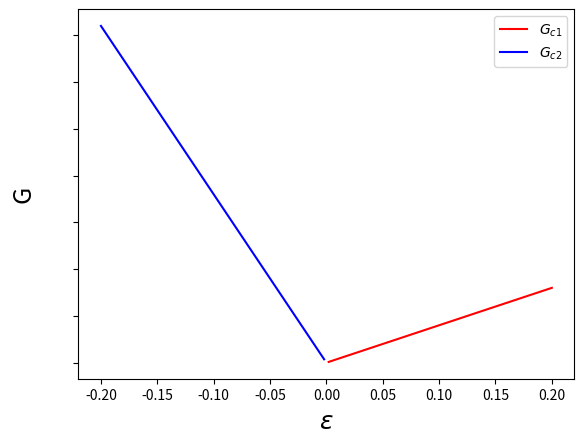

The matplotlib source for this figure:
import matplotlib.pyplot as plt
import numpy as np
import pandas as pd 
import matplotlib.pyplot as plt
import math
from scipy.stats import norm
from scipy.optimize import curve_fit 


x = np.linspace(-0.20, 0.20, 100)


x1 = x[x>0.0]
y1 = 2*x1+0.5

x2 = x[x<0.0]
y2 = -9*x2+0.5

#x3 = x[(x>=0)&(x<0.1)]
#y3 = -8*x3+12

#x4 = x[(x<=0)&(x>-0.1)]
#y4 = -30*x4+12

fig, ax = plt.subplots(1, 1)
ax.plot(x1, y1, '-', markersize=100, c='red', label = r"$G_{c1}$")
ax.plot(x2, y2, '-', markersize=100, c='blue', label = r"$G_{c2}$")
#ax.plot(x4, y4, '-', markersize=100, c='green', label = r"$G_{3}$")
#ax.plot(x2, y2, '-', markersize=100, c='purple', label = r"$G_{4}$")

plt.xlabel(r"$\varepsilon$", fontsize = 18)
plt.ylabel(r"G", fontsize = 18)
plt.yticks(color="None")
ax.legend()
fig.savefig("com_freeenergy_strain_noy.png")
plt.show()
